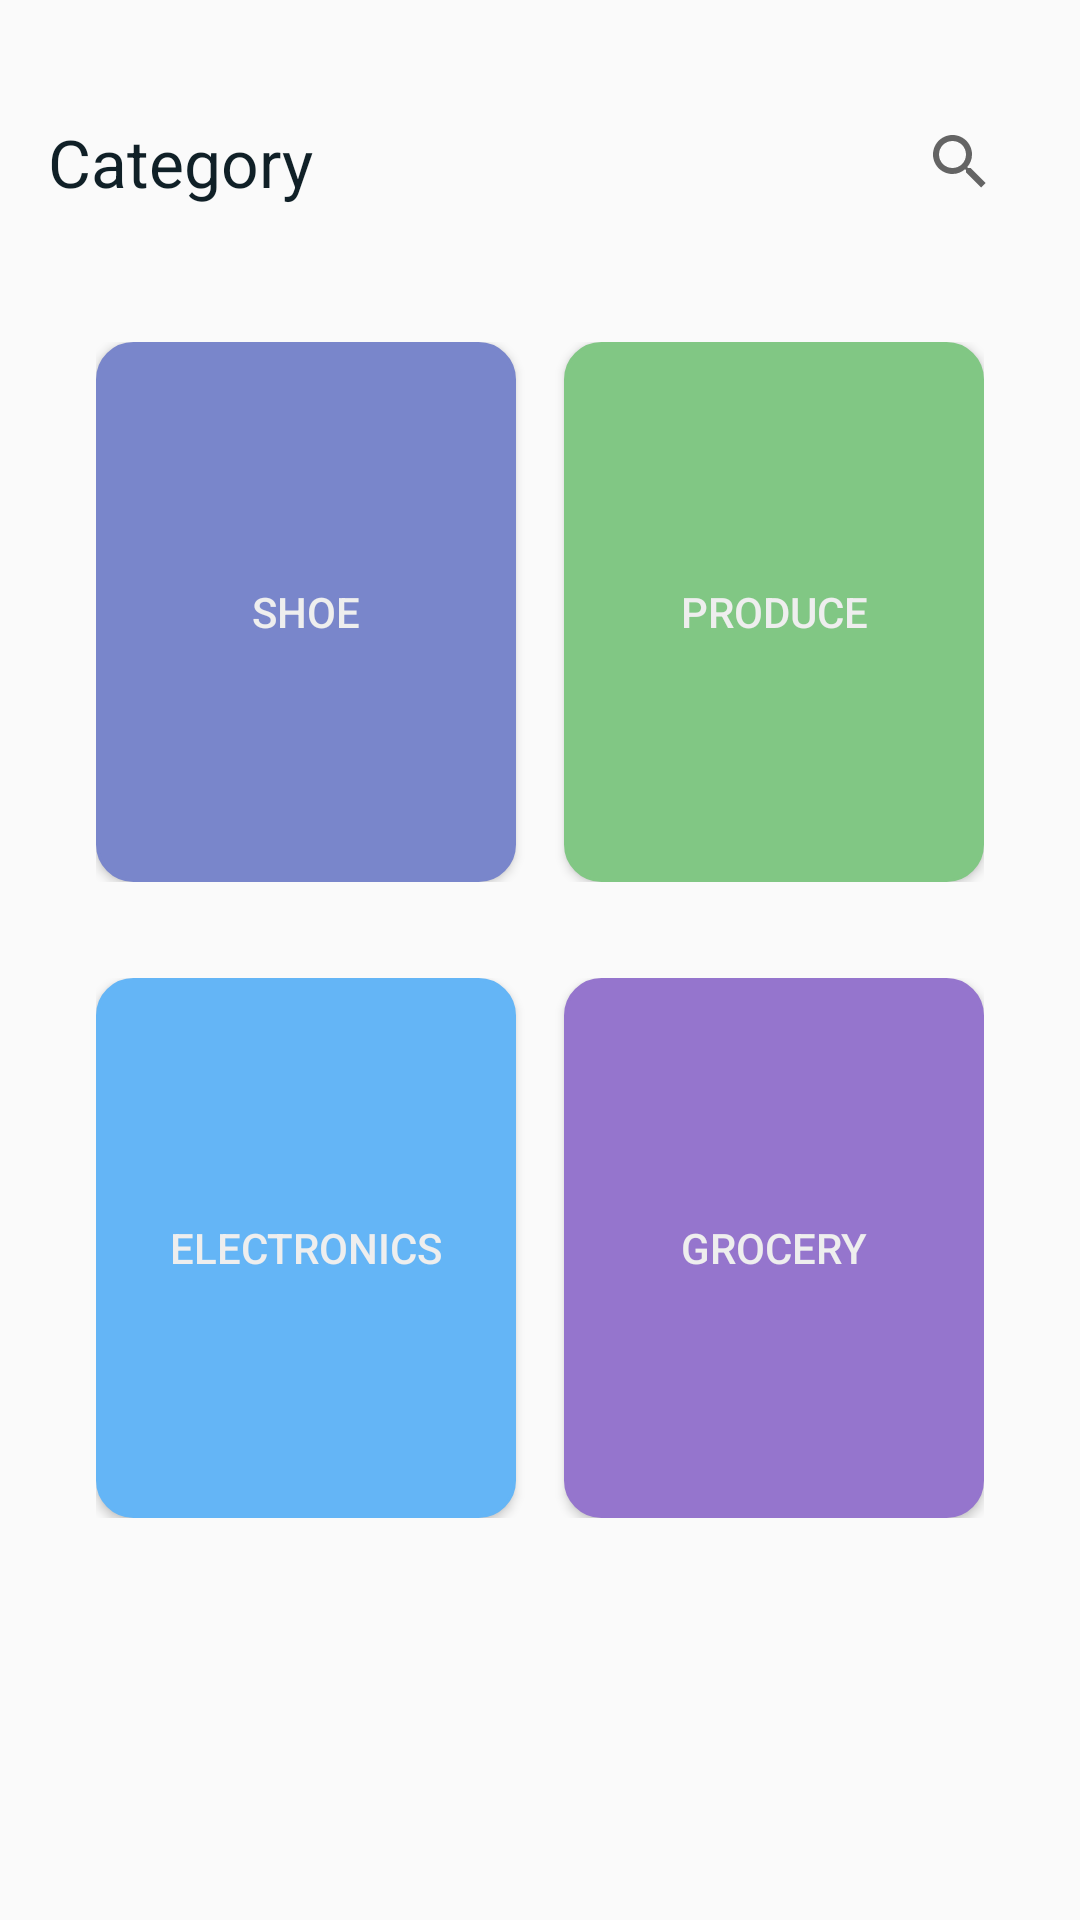

Produce the Android XML layout that renders to this screen, including the resource entries it uses.
<!-- AndroidManifest.xml: application theme AppTheme -->
<!-- res/layout/fragment_category.xml -->
<?xml version="1.0" encoding="utf-8"?>
<ScrollView xmlns:android="http://schemas.android.com/apk/res/android"
    xmlns:app="http://schemas.android.com/apk/res-auto"
    xmlns:tools="http://schemas.android.com/tools"
    android:layout_width="match_parent"
    android:layout_height="match_parent"
    android:fillViewport="true"
    >
<androidx.constraintlayout.widget.ConstraintLayout
    xmlns:android="http://schemas.android.com/apk/res/android"
    xmlns:app="http://schemas.android.com/apk/res-auto"
    android:layout_width="match_parent"
    android:layout_height="match_parent">

    <androidx.appcompat.widget.Toolbar
        android:id="@+id/toolbar"
        android:layout_width="match_parent"
        android:layout_height="@dimen/bottom_navigation_view_height"
        android:layout_marginTop="@dimen/status_bar_height"
        android:background="@android:color/transparent"
        app:layout_constraintTop_toTopOf="parent"
        app:layout_constraintStart_toStartOf="parent"
        app:layout_constraintEnd_toEndOf="parent">
        <LinearLayout
            android:layout_width="wrap_content"
            android:layout_height="wrap_content"
            android:layout_marginLeft="@dimen/medium_space"
            android:layout_marginRight="@dimen/medium_space"
            android:orientation="horizontal">
            <TextView
                android:id="@+id/toolbar_text"
                android:layout_width="wrap_content"
                android:layout_height="wrap_content"
                android:text="Category"
                android:textAppearance="@style/TextAppearance.AppCompat.Large"
                android:textColor="@color/colorTextDark"
                android:layout_gravity="center_vertical"
                />
            <View
                android:layout_width="0dp"
                android:layout_height="0dp"
                android:layout_weight="1" />
            <SearchView
                android:id="@+id/search_view"
                android:layout_width="wrap_content"
                android:layout_height="wrap_content"
                android:layout_gravity="center_vertical"
                android:gravity="right"
                />
        </LinearLayout>
    </androidx.appcompat.widget.Toolbar>
    <LinearLayout
        android:id="@+id/linear_layout_category_1"
        android:layout_width="match_parent"
        android:layout_height="wrap_content"
        app:layout_constraintStart_toStartOf="parent"
        app:layout_constraintEnd_toEndOf="parent"
        app:layout_constraintTop_toBottomOf="@id/toolbar"
        android:layout_margin="@dimen/large_space"
        android:orientation="horizontal">
        <Button
            android:id="@+id/button_category_shoe"
            android:layout_height="180dp"
            android:layout_width="0dp"
            android:layout_weight="0.5"
            app:layout_constraintDimensionRatio="1:1"
            android:background="@drawable/button_background"
            android:backgroundTint="@color/colorIndigo300"
            android:textColor="@color/colorPrimary"
            android:text="SHOE"
            android:layout_marginRight="@dimen/small_space"
            android:elevation="@dimen/medium_elevation"
            android:textAppearance="@style/TextAppearance.AppCompat.Button"
            />
        <Button
            android:id="@+id/button_category_produce"
            android:layout_height="180dp"
            android:layout_width="0dp"
            android:layout_weight="0.5"
            app:layout_constraintDimensionRatio="1:1"
            android:background="@drawable/button_background"
            android:backgroundTint="@color/colorGreen300"
            android:textColor="@color/colorPrimary"
            android:text="Produce"
            android:layout_marginLeft="@dimen/small_space"
            android:elevation="@dimen/medium_elevation"
            android:textAppearance="@style/TextAppearance.AppCompat.Button"
            />
    </LinearLayout>
    <LinearLayout
        android:id="@+id/linear_layout_category_2"
        android:layout_width="match_parent"
        android:layout_height="wrap_content"
        app:layout_constraintStart_toStartOf="parent"
        app:layout_constraintEnd_toEndOf="parent"
        app:layout_constraintTop_toBottomOf="@id/linear_layout_category_1"
        android:layout_margin="@dimen/large_space"
        android:orientation="horizontal">
        <Button
            android:id="@+id/button_category_electronics"
            android:layout_height="180dp"
            android:layout_width="0dp"
            android:layout_weight="0.5"
            app:layout_constraintDimensionRatio="1:1"
            android:background="@drawable/button_background"
            android:backgroundTint="@color/colorBlue300"
            android:textColor="@color/colorPrimary"
            android:text="ELECTRONICS"
            android:layout_marginRight="@dimen/small_space"
            android:elevation="@dimen/medium_elevation"
            android:textAppearance="@style/TextAppearance.AppCompat.Button"
            />
        <Button
            android:id="@+id/button_category_grocery"
            android:layout_height="180dp"
            android:layout_width="0dp"
            android:layout_weight="0.5"
            app:layout_constraintDimensionRatio="1:1"
            android:background="@drawable/button_background"
            android:backgroundTint="@color/colorPurple300"
            android:textColor="@color/colorPrimary"
            android:text="GROCERY"
            android:layout_marginLeft="@dimen/small_space"
            android:elevation="@dimen/medium_elevation"
            android:textAppearance="@style/TextAppearance.AppCompat.Button"
            />
    </LinearLayout>























</androidx.constraintlayout.widget.ConstraintLayout>
</ScrollView>
<!-- resources referenced by this layout -->
<resources>
  <color name="colorBlue300">#64b5f6</color>
  <color name="colorGreen300">#81c784</color>
  <color name="colorIndigo300">#7986cb</color>
  <color name="colorPrimary">#eeeeee</color>
  <color name="colorPurple300">#9575cd</color>
  <color name="colorTextDark">#102027</color>
  <dimen name="bottom_navigation_view_height">56dp</dimen>
  <dimen name="large_space">32dp</dimen>
  <dimen name="medium_elevation">3dp</dimen>
  <dimen name="medium_space">16dp</dimen>
  <dimen name="small_space">8dp</dimen>
  <dimen name="status_bar_height">26dp</dimen>
  <!-- drawable button_background (drawable) -->
  <shape xmlns:android="http://schemas.android.com/apk/res/android"
      android:shape="rectangle">
      <solid android:color="@color/colorMaterialCardView" />
  
      <corners android:radius="@dimen/large_radius" />
      <stroke android:color="@color/colorButtonStroke"
          android:width="1dp"/>
  </shape>
  <style name="AppTheme" parent="Theme.AppCompat.Light.NoActionBar">
          
          <item name="colorPrimary">#37474f</item>
          <item name="colorPrimaryDark">#102027</item>
          <item name="colorAccent">@color/colorAccent</item>
          <item name="android:statusBarColor">@android:color/transparent</item>
          <item name="android:windowLightStatusBar">true</item>
          <item name="android:windowTranslucentStatus">true</item>
  
      </style>
  <color name="colorMaterialCardView">#FFFFFF</color>
  <dimen name="large_radius">12dp</dimen>
  <color name="colorButtonStroke">#BDBDBD</color>
  <color name="colorAccent">#102027</color>
</resources>
